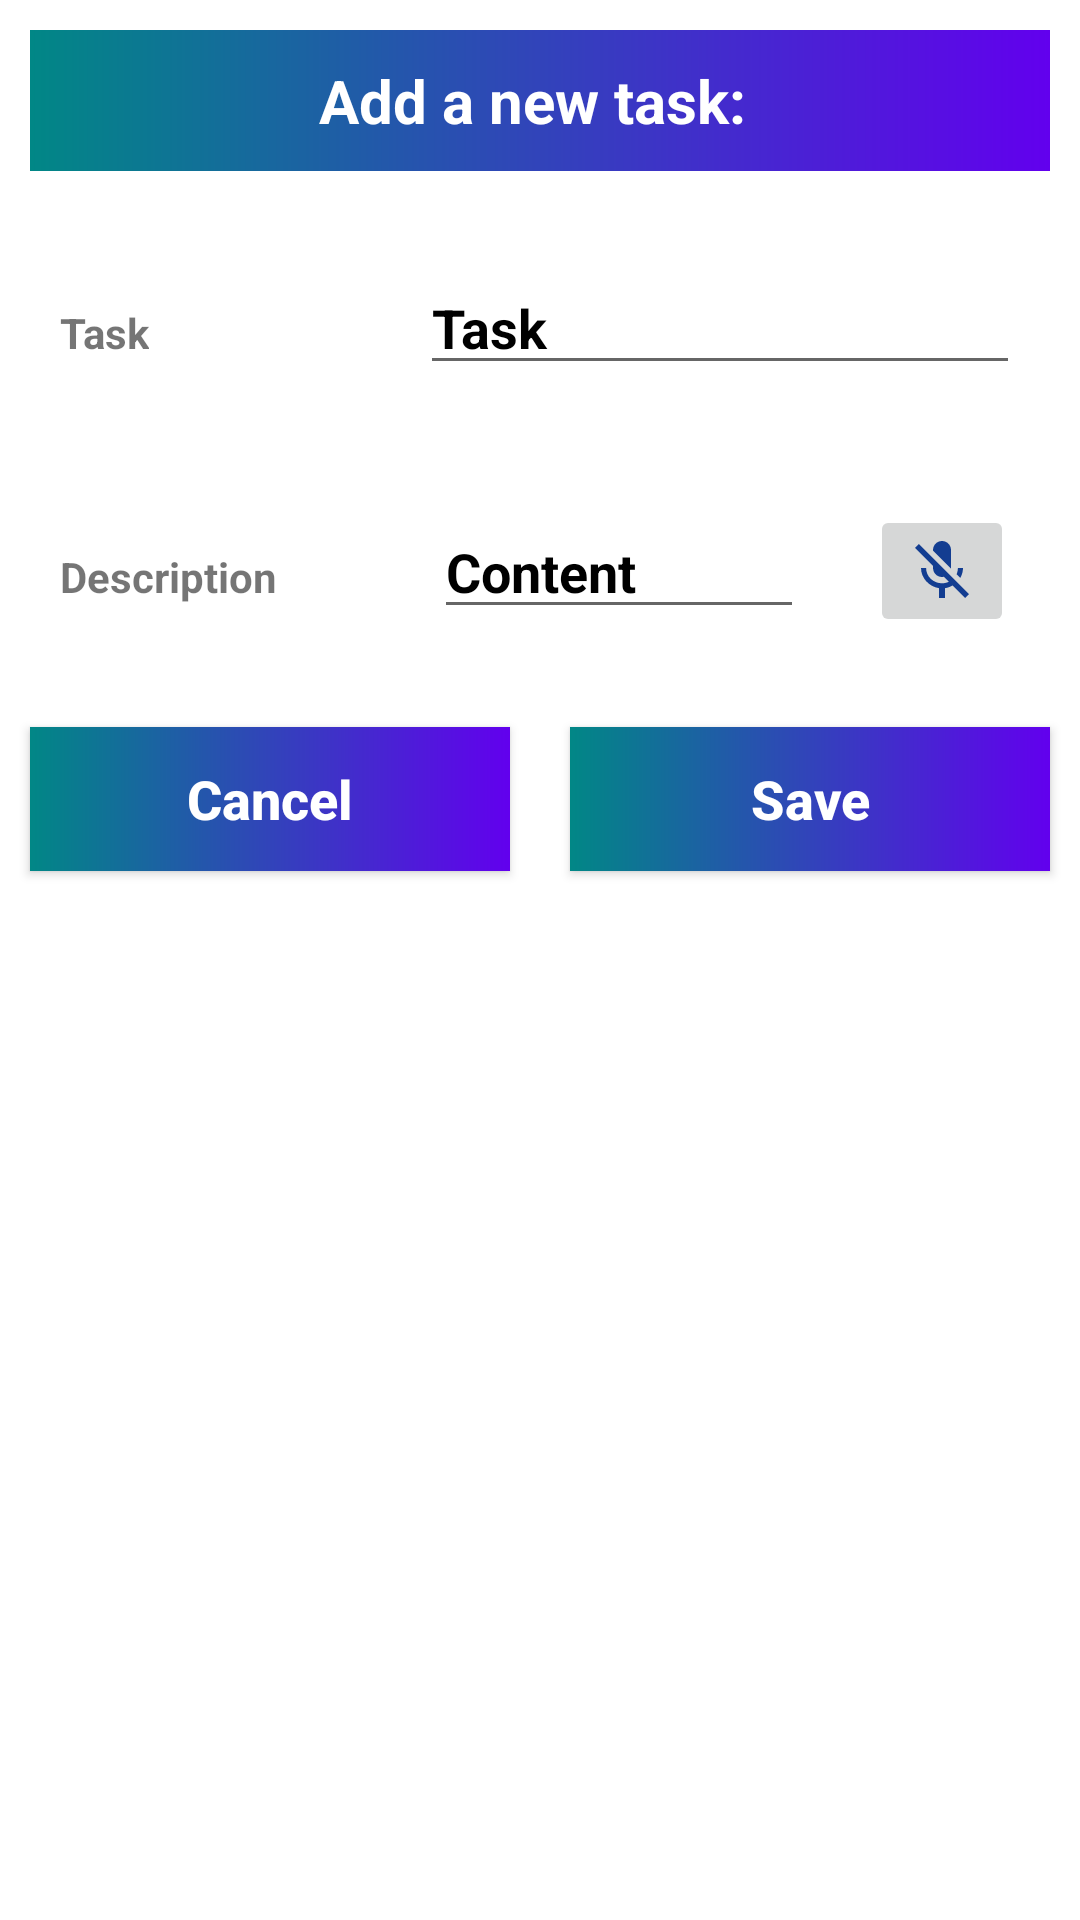

The Android layout XML behind this screen, and the referenced resources:
<!-- AndroidManifest.xml: application theme Theme.Mobile_final -->
<!-- res/layout/input_file.xml -->
<?xml version="1.0" encoding="utf-8"?>
<LinearLayout
    xmlns:android="http://schemas.android.com/apk/res/android"
    android:layout_width="match_parent"
    android:orientation="vertical"
    android:layout_height="match_parent">

    <TextView
        android:layout_width="match_parent"
        android:layout_height="wrap_content"
        android:layout_margin="10dp"
        android:text="Add a new task: "
        android:gravity="center"
        android:background="@drawable/background_design"
        android:padding="10dp"
        android:textColor="#fff"
        android:textStyle="bold"
        android:textSize="20sp"
        />
    <LinearLayout
        android:layout_width="match_parent"
        android:layout_height="wrap_content"
        android:layout_margin="10dp"
        android:orientation="horizontal">

        <RelativeLayout
            android:layout_width="10dp"
            android:layout_height="wrap_content"
            android:layout_weight="2">

            <TextView
                android:layout_width="wrap_content"
                android:layout_height="wrap_content"
                android:layout_marginStart="10dp"
                android:layout_marginTop="10dp"
                android:layout_marginEnd="2dp"
                android:layout_marginBottom="10dp"
                android:text="Task"
                android:textColorHint="#000"
                android:textStyle="bold" />
        </RelativeLayout>
        <RelativeLayout
            android:layout_width="0dp"
            android:layout_height="wrap_content"
            android:layout_weight="4">

            <EditText
                android:id="@+id/task"
                android:layout_width="match_parent"
                android:layout_height="wrap_content"
                android:layout_marginStart="10dp"
                android:layout_marginTop="10dp"
                android:layout_marginEnd="10dp"
                android:layout_marginBottom="10dp"
                android:hint="Task"
                android:textColor="#000"
                android:textColorHint="#000"
                android:textStyle="bold" />
        </RelativeLayout>

    </LinearLayout>
    <LinearLayout
        android:layout_width="match_parent"
        android:layout_height="wrap_content"
        android:layout_margin="10dp"
        android:orientation="horizontal">

        <RelativeLayout
            android:layout_width="53dp"
            android:layout_height="wrap_content"
            android:layout_weight="2">

            <TextView
                android:layout_width="wrap_content"
                android:layout_height="wrap_content"
                android:layout_marginStart="10dp"
                android:layout_marginTop="10dp"
                android:layout_marginEnd="0dp"
                android:layout_marginBottom="10dp"
                android:text="Description"
                android:textColorHint="#000"
                android:textStyle="bold" />
        </RelativeLayout>
        <RelativeLayout
            android:layout_width="0dp"
            android:layout_height="wrap_content"
            android:layout_weight="4">

            <EditText
                android:id="@+id/description"
                android:layout_width="match_parent"
                android:layout_height="wrap_content"
                android:layout_marginStart="10dp"
                android:layout_marginTop="10dp"
                android:layout_marginEnd="10dp"
                android:layout_marginBottom="2dp"
                android:hint="Content"
                android:textColor="#000"
                android:textColorHint="#000"
                android:textStyle="bold" />
        </RelativeLayout>

        <RelativeLayout
            android:layout_width="0dp"
            android:layout_height="wrap_content"
            android:layout_weight="2">

            <ImageButton
                android:id="@+id/speakBtn"
                android:layout_width="wrap_content"
                android:layout_height="wrap_content"
                android:layout_centerHorizontal="true"
                android:layout_marginStart="3dp"
                android:layout_marginTop="10dp"
                android:layout_marginEnd="3dp"
                android:layout_marginBottom="10dp"
                android:src="@drawable/ic_baseline_mic_off_24" />
        </RelativeLayout>


    </LinearLayout>

    <LinearLayout
        android:layout_width="match_parent"
        android:layout_height="wrap_content"
        android:orientation="horizontal">
        <RelativeLayout
            android:layout_width="0dp"
            android:layout_height="wrap_content"
            android:layout_weight="2">

            <Button
                android:id="@+id/cancelBtn"
                android:layout_width="match_parent"
                android:layout_height="wrap_content"
                android:layout_marginStart="10dp"
                android:layout_marginTop="10dp"
                android:layout_marginEnd="10dp"
                android:layout_marginBottom="10dp"

                android:background="@drawable/background_design"
                android:text="@string/cancel"
                android:textAllCaps="false"
                android:textColor="#fff"
                android:textSize="18sp"
                android:textStyle="bold" />
        </RelativeLayout>
        <RelativeLayout
            android:layout_width="0dp"
            android:layout_height="wrap_content"
            android:layout_weight="2">

            <Button
                android:id="@+id/saveBtn"
                android:layout_width="match_parent"
                android:layout_height="wrap_content"
                android:layout_marginStart="10dp"
                android:layout_marginTop="10dp"
                android:layout_marginEnd="10dp"
                android:layout_marginBottom="10dp"

                android:background="@drawable/background_design"
                android:text="@string/save"
                android:textAllCaps="false"
                android:textColor="#fff"
                android:textSize="18sp"
                android:textStyle="bold" />
        </RelativeLayout>
    </LinearLayout>

</LinearLayout>
<!-- resources referenced by this layout -->
<resources>
  <!-- drawable background_design (drawable) -->
  <?xml version="1.0" encoding="utf-8"?>
  <shape xmlns:android="http://schemas.android.com/apk/res/android">
  
      <gradient
          android:endColor="@color/purple_500"
          android:startColor="@color/teal_700"/>
  </shape>
  <!-- drawable ic_baseline_mic_off_24 (drawable) -->
  <vector android:height="24dp" android:tint="#133D91"
      android:viewportHeight="24" android:viewportWidth="24"
      android:width="24dp" xmlns:android="http://schemas.android.com/apk/res/android">
      <path android:fillColor="@android:color/white" android:pathData="M19,11h-1.7c0,0.74 -0.16,1.43 -0.43,2.05l1.23,1.23c0.56,-0.98 0.9,-2.09 0.9,-3.28zM14.98,11.17c0,-0.06 0.02,-0.11 0.02,-0.17L15,5c0,-1.66 -1.34,-3 -3,-3S9,3.34 9,5v0.18l5.98,5.99zM4.27,3L3,4.27l6.01,6.01L9.01,11c0,1.66 1.33,3 2.99,3 0.22,0 0.44,-0.03 0.65,-0.08l1.66,1.66c-0.71,0.33 -1.5,0.52 -2.31,0.52 -2.76,0 -5.3,-2.1 -5.3,-5.1L5,11c0,3.41 2.72,6.23 6,6.72L11,21h2v-3.28c0.91,-0.13 1.77,-0.45 2.54,-0.9L19.73,21 21,19.73 4.27,3z"/>
  </vector>
  <string name="cancel">Cancel</string>
  <string name="save">Save</string>
  <style name="Theme.Mobile_final" parent="Theme.MaterialComponents.DayNight.DarkActionBar">
          
          <item name="colorPrimary">@color/purple_500</item>
          <item name="colorPrimaryVariant">@color/purple_700</item>
          <item name="colorOnPrimary">@color/white</item>
          
          <item name="colorSecondary">@color/teal_200</item>
          <item name="colorSecondaryVariant">@color/teal_700</item>
          <item name="colorOnSecondary">@color/black</item>
          
          <item name="android:statusBarColor" tools:targetApi="l">?attr/colorPrimaryVariant</item>
          
          <item name="windowActionBar">false</item>
          <item name="windowNoTitle">true</item>
      </style>
  <color name="purple_500">#FF6200EE</color>
  <color name="teal_700">#FF018786</color>
  <color name="purple_700">#FF3700B3</color>
  <color name="white">#FFFFFFFF</color>
  <color name="teal_200">#FF03DAC5</color>
  <color name="black">#FF000000</color>
</resources>
